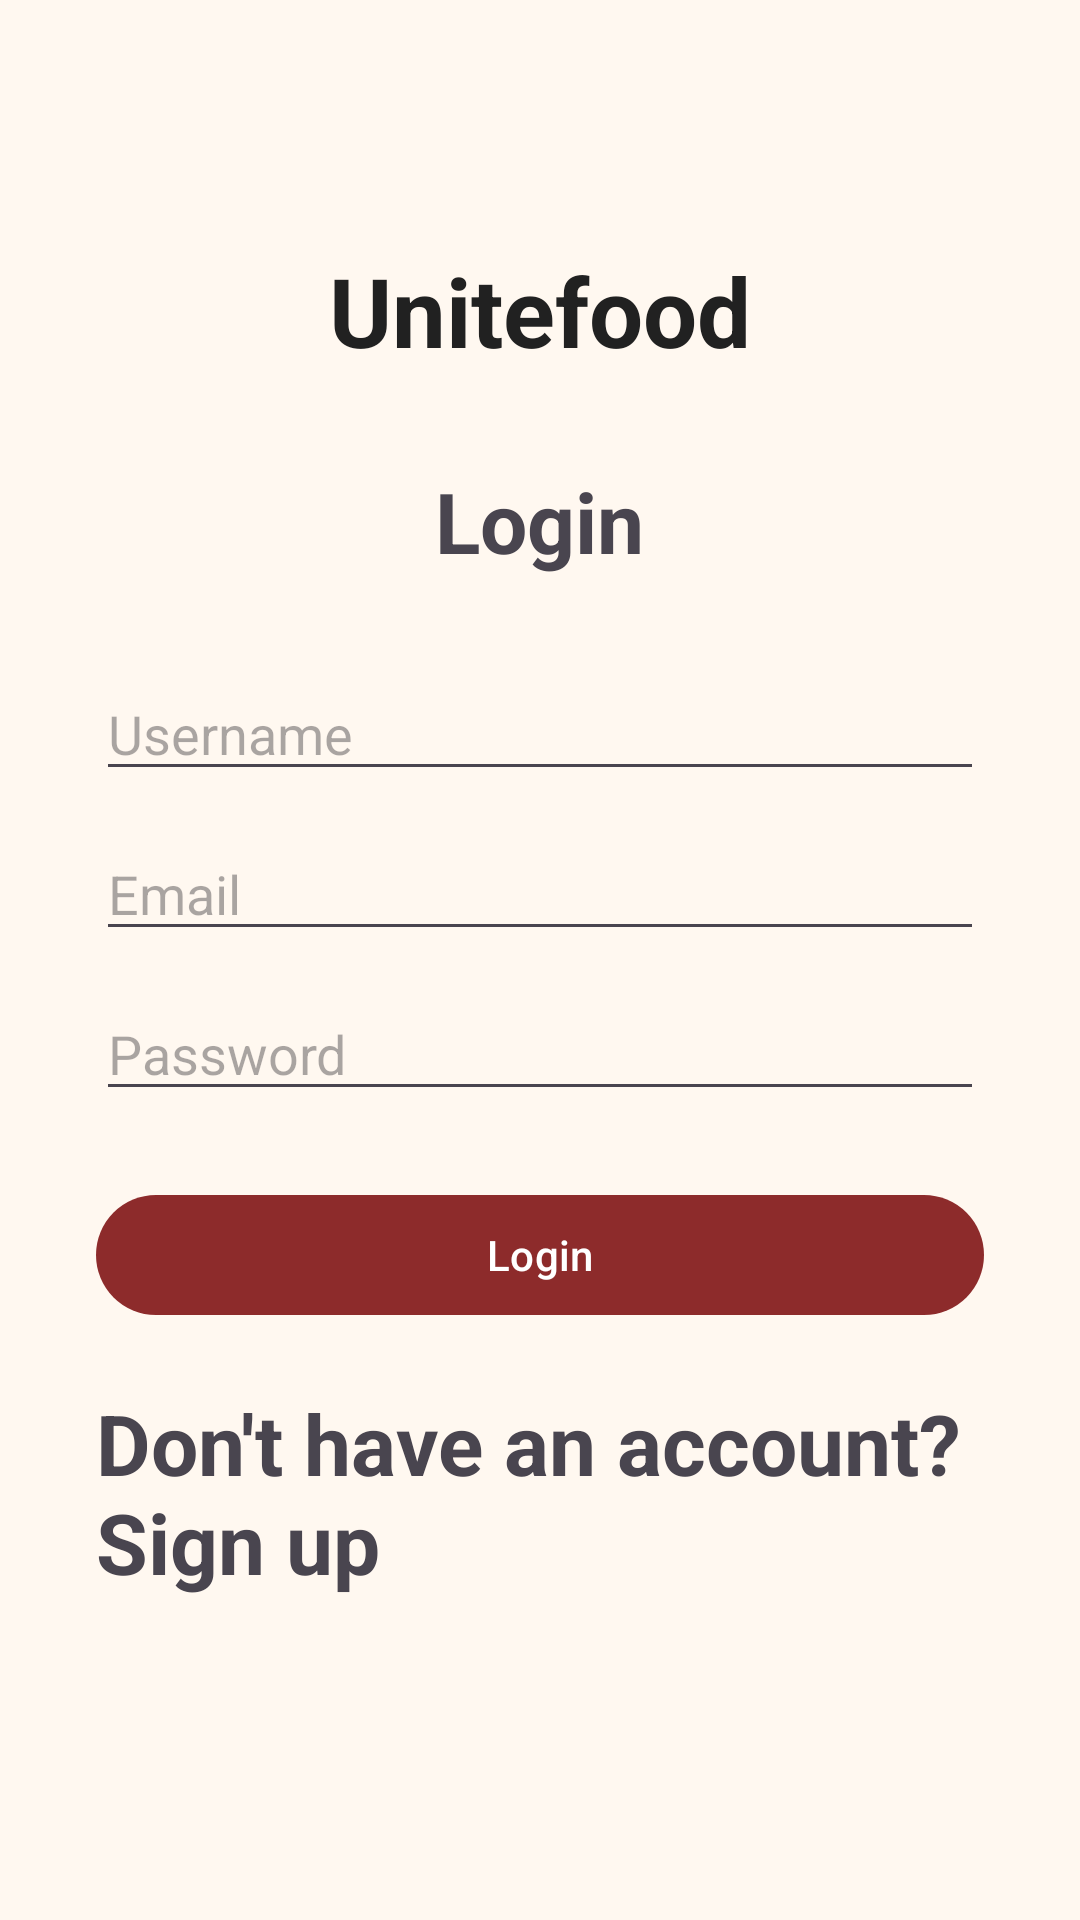

Here is an Android app screen rendered from its layout file. Give the layout XML and the strings, colors and styles it references.
<!-- AndroidManifest.xml: application theme Theme.GroupProject -->
<!-- res/layout/activity_login.xml -->
<?xml version="1.0" encoding="utf-8"?>
<ScrollView
    xmlns:android="http://schemas.android.com/apk/res/android"
    android:layout_width="match_parent"
    android:layout_height="match_parent"
    android:background="@color/background">

    <LinearLayout
        android:layout_width="match_parent"
        android:layout_height="wrap_content"
        android:orientation="vertical"
        android:padding="32dp"
        android:gravity="center_horizontal">

        <TextView
            android:layout_width="wrap_content"
            android:layout_height="wrap_content"
            android:text="@string/title"
            android:textSize="32sp"
            android:textStyle="bold"
            android:textColor="@color/primary_text"
            android:layout_marginTop="50dp"/>

        <TextView
            android:id="@+id/title"
            android:layout_width="wrap_content"
            android:layout_height="wrap_content"
            android:text="Login"
            android:textSize="@dimen/title_size"
            android:textStyle="bold"
            android:layout_marginTop="30dp"/>

        <EditText
            android:id="@+id/editUsername"
            android:layout_width="match_parent"
            android:layout_height="wrap_content"
            android:hint="Username"
            android:inputType="text"
            android:layout_marginTop="30dp"/>

        <EditText
            android:id="@+id/editEmail"
            android:layout_width="match_parent"
            android:layout_height="wrap_content"
            android:hint="Email"
            android:inputType="textEmailAddress"
            android:layout_marginTop="12dp"/>

        <EditText
            android:id="@+id/editPwd"
            android:layout_width="match_parent"
            android:layout_height="wrap_content"
            android:hint="Password"
            android:inputType="textPassword"
            android:layout_marginTop="12dp"/>

        <com.google.android.material.button.MaterialButton
            android:id="@+id/btnLogin"
            android:layout_width="match_parent"
            android:layout_height="wrap_content"
            android:text="Login"
            android:layout_marginTop="@dimen/spacing_large"/>

        <TextView
            android:id="@+id/Switch"
            android:layout_width="wrap_content"
            android:layout_height="wrap_content"
            android:text="Don't have an account? Sign up"
            android:textSize="@dimen/title_size"
            android:textStyle="bold"
            android:layout_marginTop="20dp"/>

    </LinearLayout>

</ScrollView>
<!-- resources referenced by this layout -->
<resources>
  <color name="background">#FFF8F0</color>
  <color name="primary_text">#212121</color>
  <dimen name="spacing_large">24dp</dimen>
  <dimen name="title_size">28sp</dimen>
  <string name="title">Unitefood</string>
  <style name="Theme.GroupProject" parent="Base.Theme.GroupProject" />
  <style name="Base.Theme.GroupProject" parent="Theme.Material3.DayNight.NoActionBar">
          
          <item name="colorPrimary">#8D2B2B</item>
          <item name="colorOnPrimary">#FFFFFF</item>
          <item name="colorPrimaryContainer">#FFDAD6</item>
          <item name="colorOnPrimaryContainer">#410002</item>
  
          
          <item name="colorSecondary">#FFB74D</item>
          <item name="colorOnSecondary">#212121</item>
          <item name="colorSecondaryContainer">#FFE0B2</item>
          <item name="colorOnSecondaryContainer">#3E2723</item>
  
          
          <item name="android:colorBackground">#FFF8F0</item>
          <item name="colorSurface">#FFFFFF</item>
          <item name="colorOnSurface">#212121</item>
          <item name="colorOnSurfaceVariant">#5D4037</item>
  
          
          <item name="colorOutline">#8D6E63</item>
  
          
          <item name="colorError">#B3261E</item>
          <item name="colorOnError">#FFFFFF</item>
  
          
          <item name="android:statusBarColor">#5D1C1C</item>
          <item name="android:windowLightStatusBar">false</item>
      </style>
</resources>
